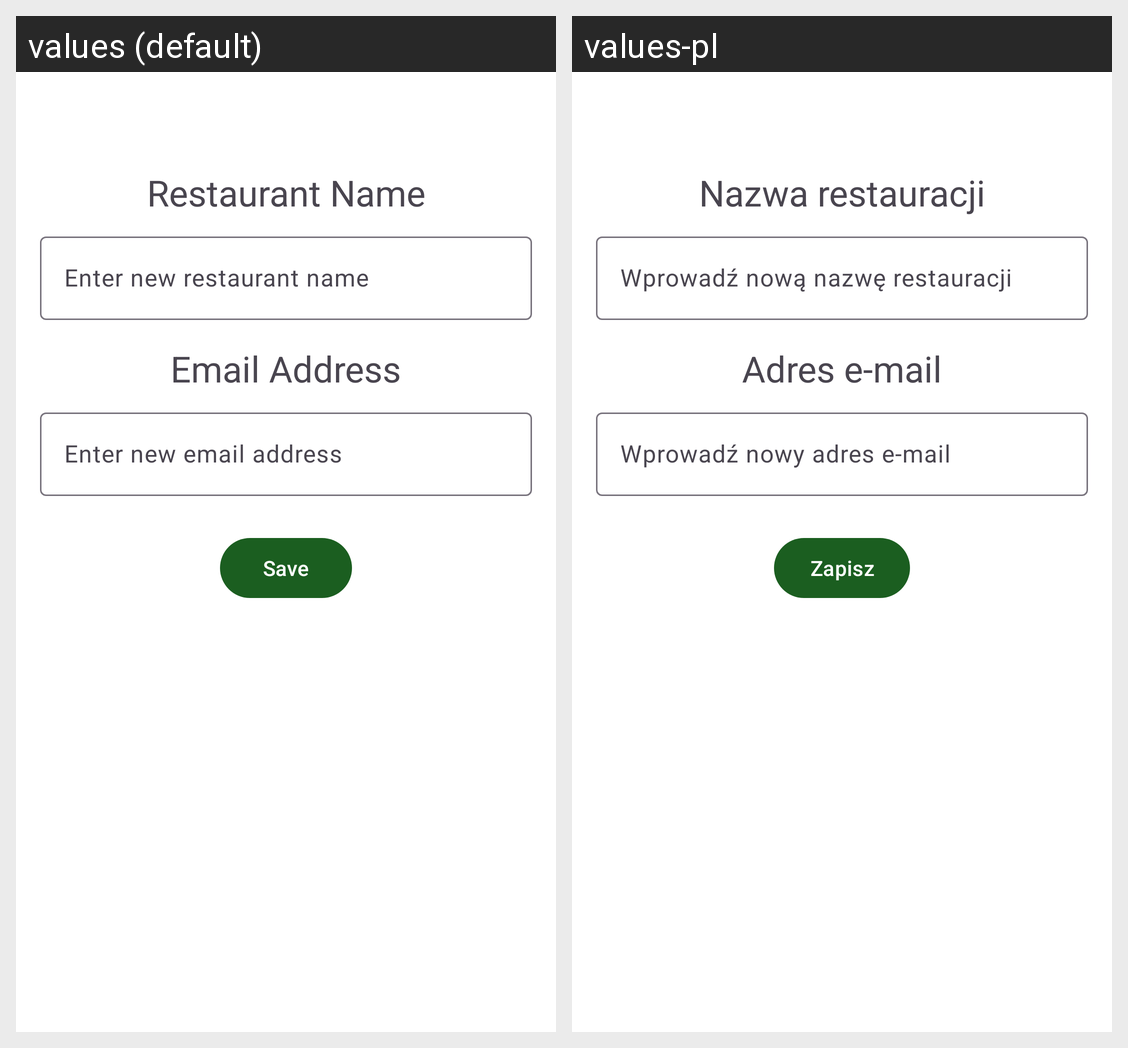

This grid shows one Android layout under two languages. Give, for every string resource on the screen, its name, the default text and each shown locale's text.
Android screen res/layout/activity_change_restaurant_data.xml rendered under 2 locales, left to right: values (default), values-pl. Device: Nexus 5 (rendered at 1080×1920; each locale shown at half size, 540×960, under a caption strip naming it); theme Theme.HungryHero.
Strings drawn on this screen, with the default value and each locale's value (text and hints the layout hard-codes, and strings that could not be matched under every locale, appear in the picture but are not listed):

restaurant_name_label
  values: Restaurant Name
  values-pl: Nazwa restauracji

new_restaurant_name_hint
  values: Enter new restaurant name
  values-pl: Wprowadź nową nazwę restauracji

email_label
  values: Email Address
  values-pl: Adres e-mail

new_email_hint
  values: Enter new email address
  values-pl: Wprowadź nowy adres e-mail

save
  values: Save
  values-pl: Zapisz
